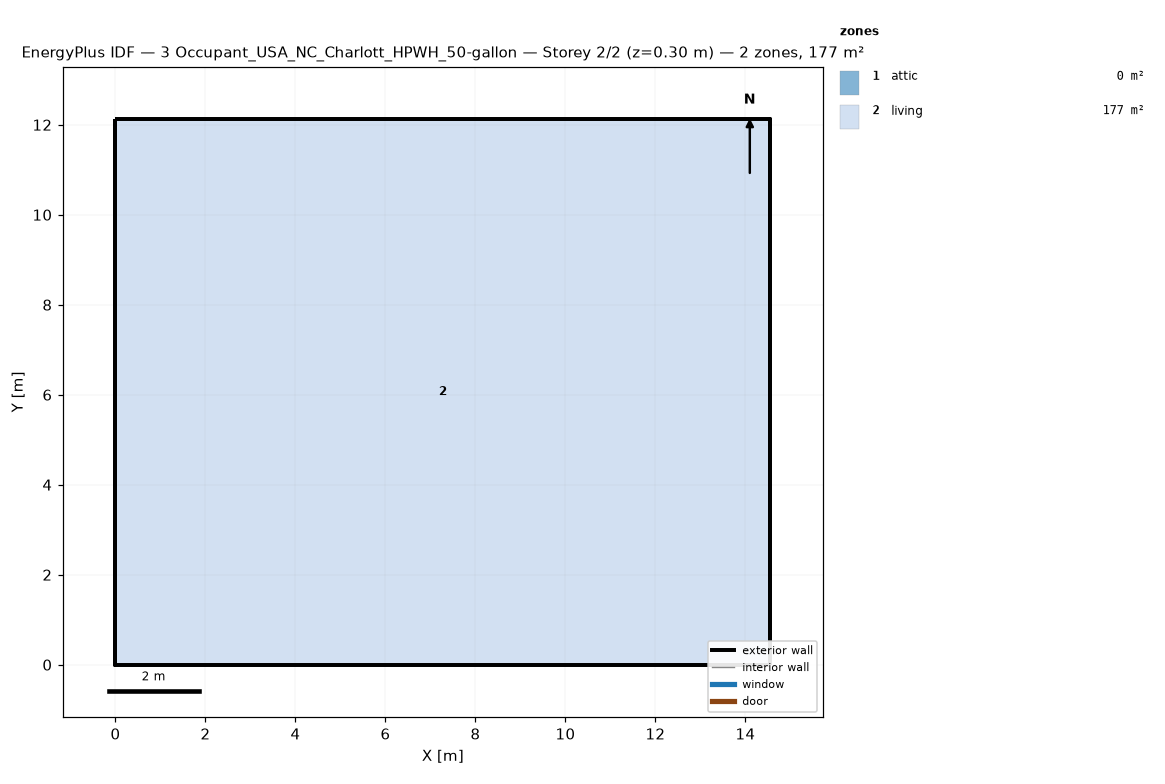
=== STOREY PLAN SPEC (per zone: floor XY polygon, exterior-wall plan segments, windows/doors) ===
zone 1: attic  (0.0 m²)
  exterior wall: (14.55, 0.00) – (14.55, 12.13) – (14.55, 6.06)  [18.2 m]
  exterior wall: (0.00, 12.13) – (0.00, 0.00) – (0.00, 6.06)  [18.2 m]
zone 2: living  (176.5 m²)
  floor: (0.00, 0.00) (0.00, 12.13) (14.55, 12.13) (14.55, 0.00)
  exterior wall: (0.00, 0.00) – (14.55, 0.00)  [14.6 m]
  exterior wall: (14.55, 0.00) – (14.55, 12.13)  [12.1 m]
  exterior wall: (14.55, 12.13) – (0.00, 12.13)  [14.6 m]
  exterior wall: (0.00, 12.13) – (0.00, 0.00)  [12.1 m]

=== DERIVED (storey summary) ===
Building: 3 Occupant_USA_NC_Charlott_HPWH_50-gallon
Storey: 2 of 2  (floor level z = 0.30 m)
Storey gross floor area: 176.5 m²
Zones on this storey: 2
  - attic: floor 0.0 m²; exterior wall 36.4 m (24.5 m²); WWR 0.0%
  - living: floor 176.5 m²; exterior wall 53.4 m (146.4 m²); WWR 0.0%
Zone adjacency: (none detected)